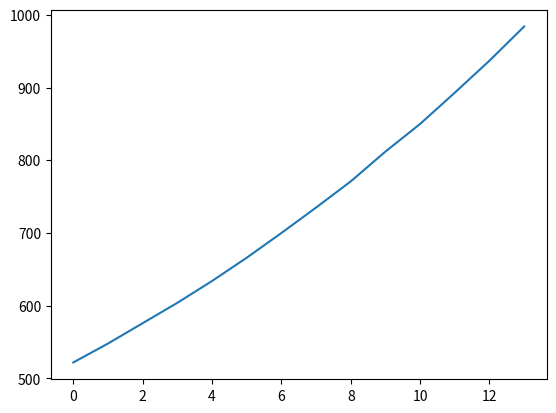

The matplotlib source for this figure: (Note: this script raises an exception after producing the figure.)
# 3・1・1
years = 3        # 運用年数
interest = 1.15  # 金利
principal = 522  # 元金
income = principal*interest**years
income

# 3・1・2
# 金利15%で522万円をyears年運用した結果を計算する関数
def calculate_income(years):
    interest = 1.15  # 金利
    principal = 522  # 元金
    income = principal*interest**years
    return income

# 3・1・3
calculate_income(2)

# 3・1・4 ： 複利収入のリスト
income_list = [522, 548, 576, 604, 630]

# 3・1・5 ： リストの0番目の要素を取り出す
income_list[0]

# 3・1・6 ： 4年で元金がいくら増えたか
income_list[4]-income_list[0]

# 3・1・7 ： 5年後の金額を計算
calculate_income(5)

# 3・1・8 ： リストに要素を追加
income_list+[666]

# 3・1・9
income_list

# 3・1・10 ： 連結したリストを代入で受け取る
new_income_list = income_list+[666]
new_income_list  # 連結した結果を表示

# 3・1・11 ： 同じ変数で連結リストを受け取る
income_list = income_list+[666]
income_list  # 連結した結果を表示

# 3・1・12
income_list[4]

# 3・1・13
calculate_income(4)

# 3・1・14 ： 代入による要素の置き換え
income_list[4] = 634
income_list[4]  # 結果を確認

# 3・1・15 ： さらにリストを連結
list_to_add = [700, 735, 771, 812, 850, 893, 937, 984]
income_list = income_list+list_to_add

# 3・1・16 ： len()でリストの要素を調べる
len(income_list)

# 3・1・17 ： リストをグラフに表示する
from matplotlib import pyplot as plt
plt.plot(income_list)

# 3・1・18
income_list[14]-income_list[0]

# 3・1・19
income_list[13]-income_list[0]

# 2・7・19 ： オマケ -1で最後の要素を指定できる
income_list[-1]-income_list[0]



